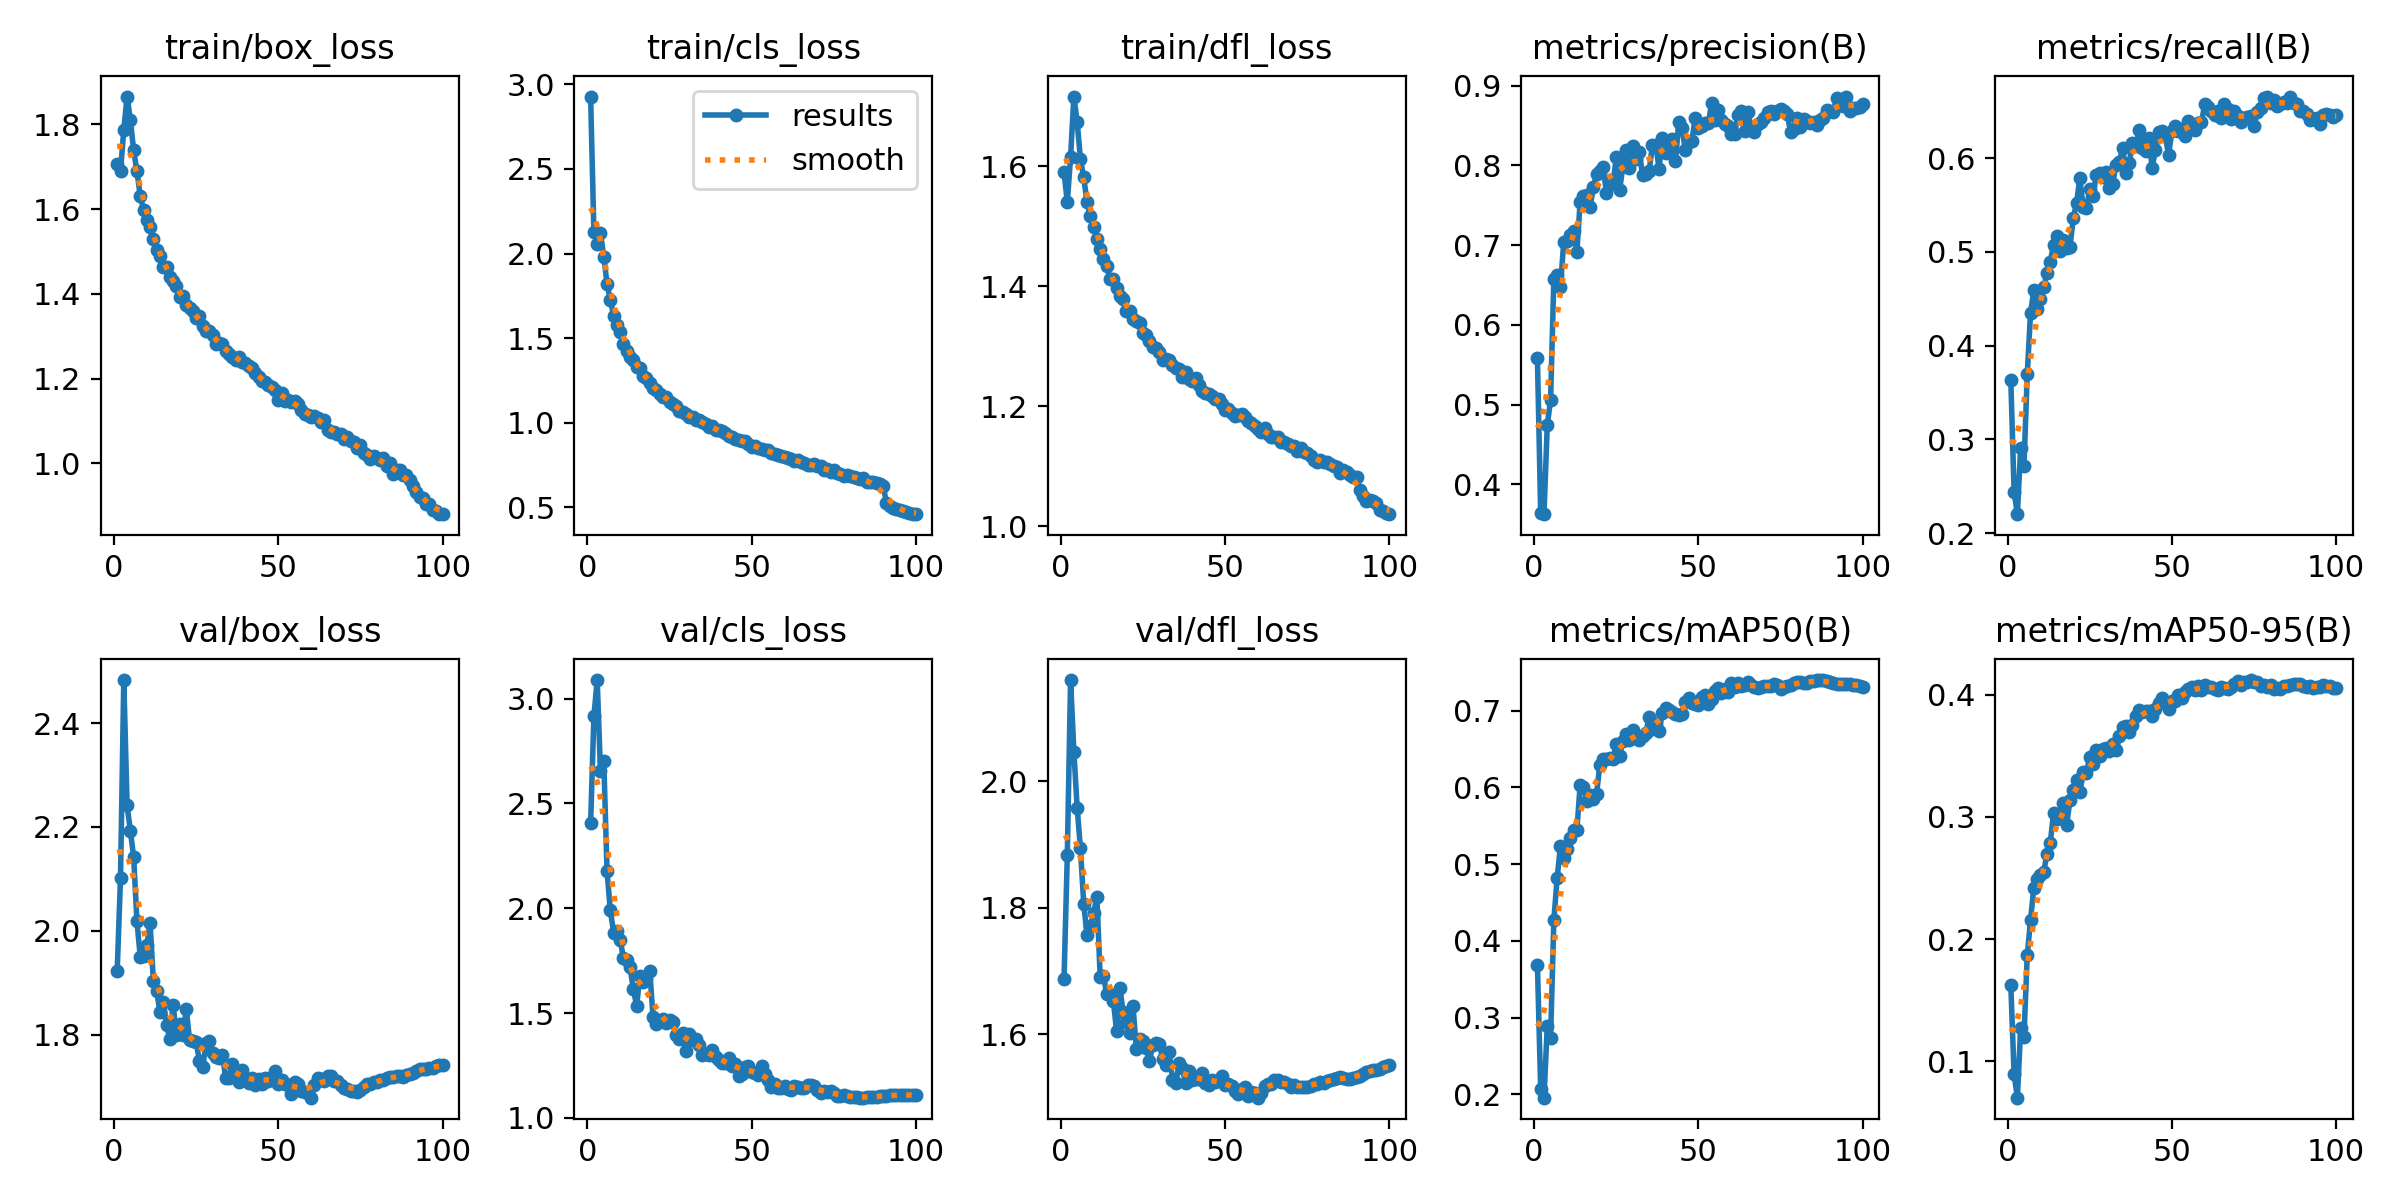

Source data for this figure (header and first rows):
epoch, time, train/box_loss, train/cls_loss, train/dfl_loss, metrics/precision(B), metrics/recall(B), metrics/mAP50(B), metrics/mAP50-95(B), val/box_loss, val/cls_loss, val/dfl_loss, lr/pg0, lr/pg1, lr/pg2
1, 126.1, 1.707, 2.927, 1.59, 0.5588, 0.3634, 0.3689, 0.1623, 1.924, 2.405, 1.687, 0.003328, 0.003328, 0.003328
2, 230.2, 1.689, 2.124, 1.54, 0.3635, 0.2438, 0.2064, 0.08933, 2.102, 2.915, 1.883, 0.006595, 0.006595, 0.006595
3, 323.1, 1.787, 2.058, 1.616, 0.3626, 0.2201, 0.1956, 0.07038, 2.483, 3.088, 2.16, 0.009797, 0.009797, 0.009797
4, 413.3, 1.866, 2.119, 1.716, 0.4745, 0.2912, 0.2888, 0.1274, 2.242, 2.654, 2.047, 0.009703, 0.009703, 0.009703
5, 509.4, 1.811, 1.982, 1.674, 0.5055, 0.2715, 0.2731, 0.1204, 2.193, 2.704, 1.958, 0.009604, 0.009604, 0.009604
6, 609.4, 1.738, 1.821, 1.611, 0.6577, 0.3696, 0.4268, 0.1867, 2.142, 2.177, 1.894, 0.009505, 0.009505, 0.009505
7, 712.9, 1.69, 1.725, 1.581, 0.6621, 0.435, 0.4818, 0.2155, 2.019, 1.99, 1.806, 0.009406, 0.009406, 0.009406
8, 826.5, 1.631, 1.634, 1.539, 0.6477, 0.4593, 0.5231, 0.2422, 1.95, 1.884, 1.757, 0.009307, 0.009307, 0.009307
9, 929.6, 1.598, 1.577, 1.517, 0.7035, 0.4386, 0.5082, 0.2489, 1.952, 1.892, 1.772, 0.009208, 0.009208, 0.009208
10, 1025, 1.575, 1.538, 1.498, 0.7055, 0.4495, 0.5197, 0.2525, 1.973, 1.849, 1.791, 0.009109, 0.009109, 0.009109
11, 1114, 1.558, 1.468, 1.478, 0.7124, 0.4627, 0.5339, 0.2547, 2.015, 1.76, 1.817, 0.00901, 0.00901, 0.00901
12, 1202, 1.529, 1.424, 1.461, 0.7181, 0.4772, 0.5444, 0.27, 1.903, 1.752, 1.691, 0.008911, 0.008911, 0.008911
13, 1290, 1.504, 1.389, 1.446, 0.691, 0.4896, 0.5439, 0.2787, 1.884, 1.719, 1.693, 0.008812, 0.008812, 0.008812
14, 1379, 1.49, 1.368, 1.433, 0.7545, 0.5078, 0.6032, 0.3031, 1.844, 1.613, 1.663, 0.008713, 0.008713, 0.008713
15, 1472, 1.464, 1.332, 1.412, 0.7616, 0.5165, 0.6009, 0.2985, 1.864, 1.535, 1.663, 0.008614, 0.008614, 0.008614
16, 1565, 1.463, 1.323, 1.411, 0.7626, 0.5011, 0.5816, 0.3001, 1.819, 1.679, 1.653, 0.008515, 0.008515, 0.008515
17, 1661, 1.44, 1.274, 1.398, 0.7481, 0.5129, 0.59, 0.3115, 1.792, 1.65, 1.604, 0.008416, 0.008416, 0.008416
18, 1765, 1.431, 1.265, 1.383, 0.7725, 0.5043, 0.5848, 0.2936, 1.858, 1.666, 1.673, 0.008317, 0.008317, 0.008317
19, 1870, 1.418, 1.235, 1.379, 0.7889, 0.5055, 0.5918, 0.3139, 1.799, 1.7, 1.635, 0.008218, 0.008218, 0.008218
20, 1971, 1.393, 1.209, 1.358, 0.7933, 0.5361, 0.6297, 0.3221, 1.82, 1.48, 1.62, 0.008119, 0.008119, 0.008119
21, 2067, 1.395, 1.194, 1.358, 0.7984, 0.5523, 0.6368, 0.3302, 1.799, 1.449, 1.602, 0.00802, 0.00802, 0.00802
22, 2185, 1.373, 1.168, 1.346, 0.7658, 0.5789, 0.6374, 0.3201, 1.85, 1.463, 1.644, 0.007921, 0.007921, 0.007921
23, 2302, 1.366, 1.152, 1.342, 0.7823, 0.5477, 0.6384, 0.3364, 1.79, 1.473, 1.577, 0.007822, 0.007822, 0.007822
24, 2393, 1.361, 1.155, 1.339, 0.7773, 0.5465, 0.6365, 0.3361, 1.789, 1.454, 1.592, 0.007723, 0.007723, 0.007723
25, 2484, 1.343, 1.121, 1.322, 0.8105, 0.5667, 0.6566, 0.3491, 1.787, 1.465, 1.589, 0.007624, 0.007624, 0.007624
26, 2578, 1.348, 1.112, 1.319, 0.7689, 0.5598, 0.6404, 0.3429, 1.75, 1.457, 1.579, 0.007525, 0.007525, 0.007525
27, 2672, 1.323, 1.101, 1.308, 0.7989, 0.5817, 0.6611, 0.3548, 1.737, 1.397, 1.557, 0.007426, 0.007426, 0.007426
28, 2764, 1.313, 1.073, 1.298, 0.8199, 0.5846, 0.6695, 0.3494, 1.783, 1.378, 1.583, 0.007327, 0.007327, 0.007327
29, 2857, 1.313, 1.062, 1.297, 0.7963, 0.5794, 0.6619, 0.3554, 1.787, 1.404, 1.586, 0.007228, 0.007228, 0.007228
30, 2954, 1.303, 1.051, 1.29, 0.8249, 0.5852, 0.6746, 0.3566, 1.765, 1.318, 1.585, 0.007129, 0.007129, 0.007129
31, 3048, 1.281, 1.036, 1.276, 0.8077, 0.5685, 0.6639, 0.354, 1.757, 1.4, 1.561, 0.00703, 0.00703, 0.00703
32, 3142, 1.284, 1.035, 1.279, 0.8169, 0.5725, 0.6613, 0.3597, 1.755, 1.371, 1.552, 0.006931, 0.006931, 0.006931
33, 3236, 1.281, 1.016, 1.278, 0.7875, 0.5932, 0.6674, 0.3546, 1.762, 1.374, 1.571, 0.006832, 0.006832, 0.006832
34, 3330, 1.266, 1.014, 1.268, 0.7897, 0.5956, 0.6707, 0.3662, 1.717, 1.349, 1.528, 0.006733, 0.006733, 0.006733
35, 3424, 1.259, 1.004, 1.263, 0.7933, 0.6112, 0.6922, 0.3736, 1.717, 1.299, 1.522, 0.006634, 0.006634, 0.006634
36, 3518, 1.251, 0.9917, 1.263, 0.8259, 0.5846, 0.6763, 0.3743, 1.744, 1.306, 1.554, 0.006535, 0.006535, 0.006535
37, 3612, 1.245, 0.9747, 1.249, 0.8259, 0.5946, 0.683, 0.3695, 1.731, 1.3, 1.546, 0.006436, 0.006436, 0.006436
38, 3706, 1.252, 0.9796, 1.257, 0.7961, 0.6158, 0.6739, 0.3748, 1.709, 1.326, 1.522, 0.006337, 0.006337, 0.006337
39, 3800, 1.239, 0.9554, 1.246, 0.834, 0.6125, 0.6965, 0.3828, 1.733, 1.292, 1.542, 0.006238, 0.006238, 0.006238
40, 3894, 1.236, 0.9553, 1.242, 0.8153, 0.63, 0.7033, 0.3875, 1.717, 1.276, 1.528, 0.006139, 0.006139, 0.006139
41, 3993, 1.23, 0.9533, 1.247, 0.8256, 0.6112, 0.7005, 0.3856, 1.708, 1.26, 1.529, 0.00604, 0.00604, 0.00604
42, 4090, 1.225, 0.9378, 1.235, 0.8336, 0.6077, 0.6982, 0.3867, 1.716, 1.26, 1.528, 0.005941, 0.005941, 0.005941
43, 4196, 1.214, 0.9204, 1.226, 0.8054, 0.621, 0.6953, 0.3869, 1.703, 1.285, 1.538, 0.005842, 0.005842, 0.005842
44, 4304, 1.203, 0.9174, 1.223, 0.8544, 0.5898, 0.6942, 0.3827, 1.716, 1.247, 1.523, 0.005743, 0.005743, 0.005743
45, 4417, 1.194, 0.9023, 1.22, 0.8466, 0.6087, 0.6953, 0.3882, 1.705, 1.259, 1.52, 0.005644, 0.005644, 0.005644
46, 4530, 1.192, 0.9, 1.217, 0.8192, 0.6283, 0.711, 0.3934, 1.716, 1.199, 1.527, 0.005545, 0.005545, 0.005545
47, 4644, 1.185, 0.8946, 1.212, 0.8291, 0.6285, 0.7171, 0.3968, 1.712, 1.207, 1.524, 0.005446, 0.005446, 0.005446
48, 4758, 1.181, 0.8902, 1.212, 0.8313, 0.6233, 0.7095, 0.3929, 1.718, 1.244, 1.528, 0.005347, 0.005347, 0.005347
49, 4872, 1.174, 0.8763, 1.204, 0.8594, 0.6037, 0.708, 0.388, 1.73, 1.249, 1.534, 0.005248, 0.005248, 0.005248
50, 4986, 1.149, 0.8586, 1.193, 0.8469, 0.6285, 0.7069, 0.3948, 1.705, 1.219, 1.52, 0.005149, 0.005149, 0.005149
51, 5093, 1.166, 0.8659, 1.195, 0.8499, 0.6344, 0.7178, 0.3946, 1.713, 1.214, 1.521, 0.00505, 0.00505, 0.00505
52, 5190, 1.147, 0.8526, 1.189, 0.8532, 0.6291, 0.7202, 0.3996, 1.705, 1.206, 1.518, 0.004951, 0.004951, 0.004951
53, 5278, 1.151, 0.8463, 1.184, 0.8532, 0.6311, 0.7091, 0.3969, 1.704, 1.249, 1.511, 0.004852, 0.004852, 0.004852
54, 5375, 1.146, 0.8408, 1.186, 0.8778, 0.6239, 0.7149, 0.4017, 1.685, 1.211, 1.505, 0.004753, 0.004753, 0.004753
55, 5469, 1.148, 0.8416, 1.187, 0.8566, 0.6395, 0.725, 0.4042, 1.71, 1.182, 1.513, 0.004654, 0.004654, 0.004654
56, 5563, 1.141, 0.8218, 1.182, 0.8702, 0.6326, 0.7295, 0.4062, 1.705, 1.148, 1.517, 0.004555, 0.004555, 0.004555
57, 5684, 1.126, 0.816, 1.176, 0.8572, 0.6303, 0.7233, 0.4041, 1.692, 1.162, 1.502, 0.004456, 0.004456, 0.004456
58, 5811, 1.117, 0.8112, 1.172, 0.8521, 0.6378, 0.7286, 0.407, 1.689, 1.14, 1.508, 0.004357, 0.004357, 0.004357
59, 5930, 1.115, 0.8021, 1.167, 0.8494, 0.6384, 0.7237, 0.4041, 1.687, 1.144, 1.507, 0.004258, 0.004258, 0.004258
60, 6053, 1.11, 0.799, 1.161, 0.8396, 0.6574, 0.7354, 0.4082, 1.679, 1.153, 1.499, 0.004159, 0.004159, 0.004159
... 40 more rows
